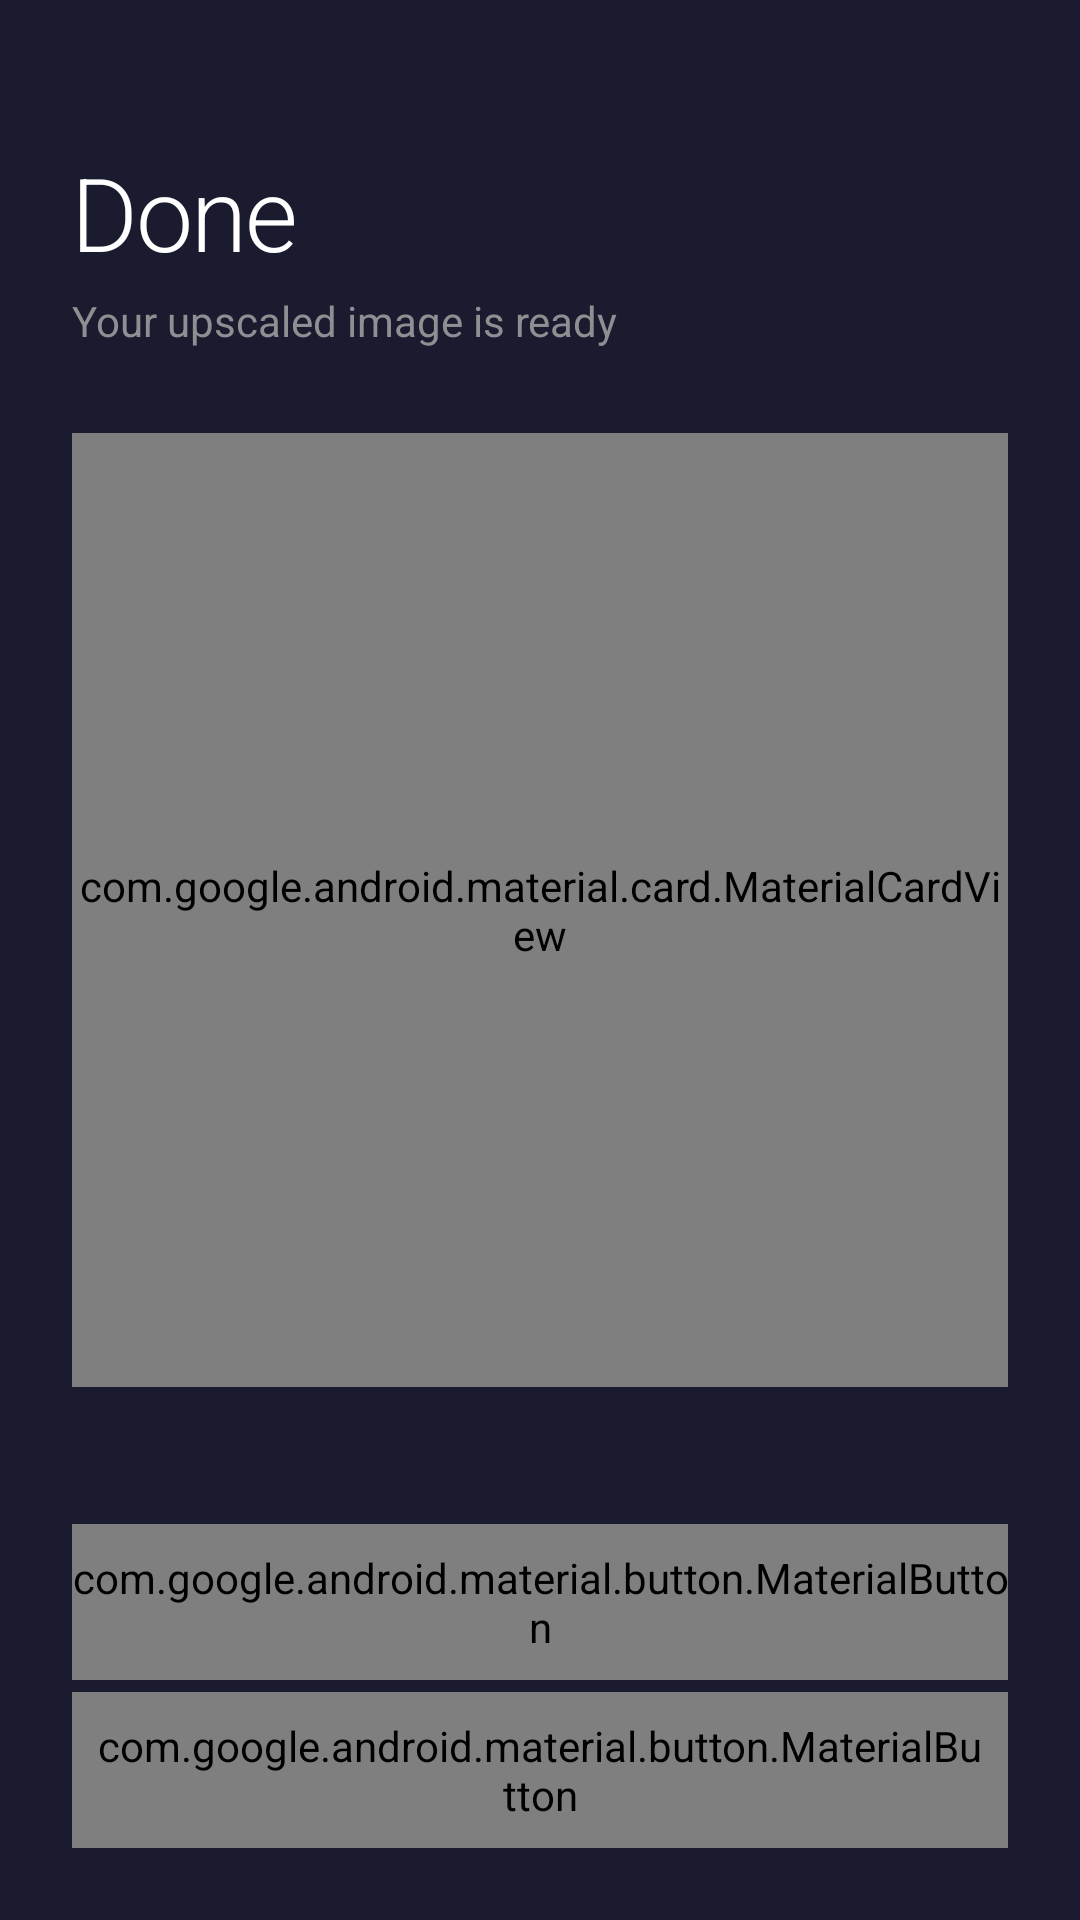

This screen was rendered from an Android layout file. Write that file and the resources it references.
<!-- AndroidManifest.xml: application theme Theme.Upscale -->
<!-- res/layout/layout_download.xml -->
<?xml version="1.0" encoding="utf-8"?>
<LinearLayout xmlns:android="http://schemas.android.com/apk/res/android"
    xmlns:app="http://schemas.android.com/apk/res-auto"
    android:layout_width="match_parent"
    android:layout_height="match_parent"
    android:orientation="vertical"
    android:padding="24dp"
    android:clipChildren="false"
    android:clipToPadding="false">

    <TextView
        android:layout_width="wrap_content"
        android:layout_height="wrap_content"
        android:layout_marginTop="24dp"
        android:fontFamily="sans-serif-light"
        android:letterSpacing="-0.02"
        android:text="Done"
        android:textColor="@color/tokyo_text_bright"
        android:textSize="34sp" />

    <TextView
        android:layout_width="wrap_content"
        android:layout_height="wrap_content"
        android:layout_marginTop="4dp"
        android:text="Your upscaled image is ready"
        android:textColor="@color/tokyo_text_muted"
        android:textSize="14sp" />

    <com.google.android.material.card.MaterialCardView
        android:layout_width="match_parent"
        android:layout_height="0dp"
        android:layout_marginTop="28dp"
        android:layout_weight="1"
        android:minHeight="240dp"
        app:cardBackgroundColor="@color/tokyo_surface"
        app:cardCornerRadius="16dp"
        app:cardElevation="0dp"
        app:strokeColor="@color/tokyo_border"
        app:strokeWidth="1dp">

        <ImageView
            android:id="@+id/resultPreview"
            android:layout_width="match_parent"
            android:layout_height="match_parent"
            android:scaleType="fitCenter" />

    </com.google.android.material.card.MaterialCardView>

    <LinearLayout
        android:id="@+id/downloadFileInfo"
        android:layout_width="match_parent"
        android:layout_height="wrap_content"
        android:layout_marginTop="12dp"
        android:gravity="center_vertical"
        android:orientation="horizontal">

        <TextView
            android:id="@+id/downloadFileName"
            android:layout_width="0dp"
            android:layout_height="wrap_content"
            android:layout_weight="1"
            android:ellipsize="end"
            android:maxLines="1"
            android:textColor="@color/tokyo_text"
            android:textSize="13sp" />

        <TextView
            android:id="@+id/downloadFileSize"
            android:layout_width="wrap_content"
            android:layout_height="wrap_content"
            android:layout_marginStart="12dp"
            android:textColor="@color/tokyo_text_muted"
            android:textSize="12sp" />

    </LinearLayout>

    <LinearLayout
        android:id="@+id/downloadProgressGroup"
        android:layout_width="match_parent"
        android:layout_height="wrap_content"
        android:layout_marginTop="12dp"
        android:orientation="vertical"
        android:visibility="gone">

        <LinearLayout
            android:layout_width="match_parent"
            android:layout_height="wrap_content"
            android:gravity="center_vertical"
            android:orientation="horizontal">

            <TextView
                android:layout_width="0dp"
                android:layout_height="wrap_content"
                android:layout_weight="1"
                android:text="Downloading..."
                android:textColor="@color/tokyo_text_muted"
                android:textSize="13sp" />

            <TextView
                android:id="@+id/downloadPercentText"
                android:layout_width="wrap_content"
                android:layout_height="wrap_content"
                android:textColor="@color/tokyo_text_bright"
                android:textSize="13sp" />

        </LinearLayout>

        <com.google.android.material.progressindicator.LinearProgressIndicator
            android:id="@+id/downloadProgressBar"
            android:layout_width="match_parent"
            android:layout_height="wrap_content"
            android:layout_marginTop="8dp"
            android:indeterminate="false"
            app:indicatorColor="@color/tokyo_primary"
            app:trackColor="@color/tokyo_surface_elevated"
            app:trackThickness="3dp" />

        <LinearLayout
            android:layout_width="match_parent"
            android:layout_height="wrap_content"
            android:layout_marginTop="4dp"
            android:gravity="center_vertical"
            android:orientation="horizontal">

            <TextView
                android:id="@+id/downloadBytesText"
                android:layout_width="0dp"
                android:layout_height="wrap_content"
                android:layout_weight="1"
                android:textColor="@color/tokyo_text_muted"
                android:textSize="11sp" />

            <TextView
                android:id="@+id/downloadTotalText"
                android:layout_width="wrap_content"
                android:layout_height="wrap_content"
                android:textColor="@color/tokyo_text_muted"
                android:textSize="11sp" />

        </LinearLayout>

    </LinearLayout>

    <com.google.android.material.button.MaterialButton
        android:id="@+id/saveButton"
        style="@style/Widget.Upscale.Button"
        android:layout_width="match_parent"
        android:layout_height="52dp"
        android:layout_marginTop="16dp"
        android:text="Save to Downloads" />

    <com.google.android.material.button.MaterialButton
        android:id="@+id/clearButton"
        style="@style/Widget.MaterialComponents.Button.TextButton"
        android:layout_width="match_parent"
        android:layout_height="52dp"
        android:layout_marginTop="4dp"
        android:text="Clear"
        android:textColor="@color/tokyo_text_muted" />

</LinearLayout>
<!-- resources referenced by this layout -->
<resources>
  <color name="tokyo_border">#38383A</color>
  <color name="tokyo_primary">#E5E5EA</color>
  <color name="tokyo_surface">#1C1C1E</color>
  <color name="tokyo_surface_elevated">#2C2C2E</color>
  <color name="tokyo_text">#FFFFFF</color>
  <color name="tokyo_text_bright">#FFFFFF</color>
  <color name="tokyo_text_muted">#8E8E93</color>
  <style name="Theme.Upscale" parent="android:Theme.Material.NoActionBar">
          <item name="android:statusBarColor">#1A1B2E</item>
          <item name="android:navigationBarColor">#1A1B2E</item>
          <item name="android:windowBackground">#1A1B2E</item>
      </style>
</resources>
